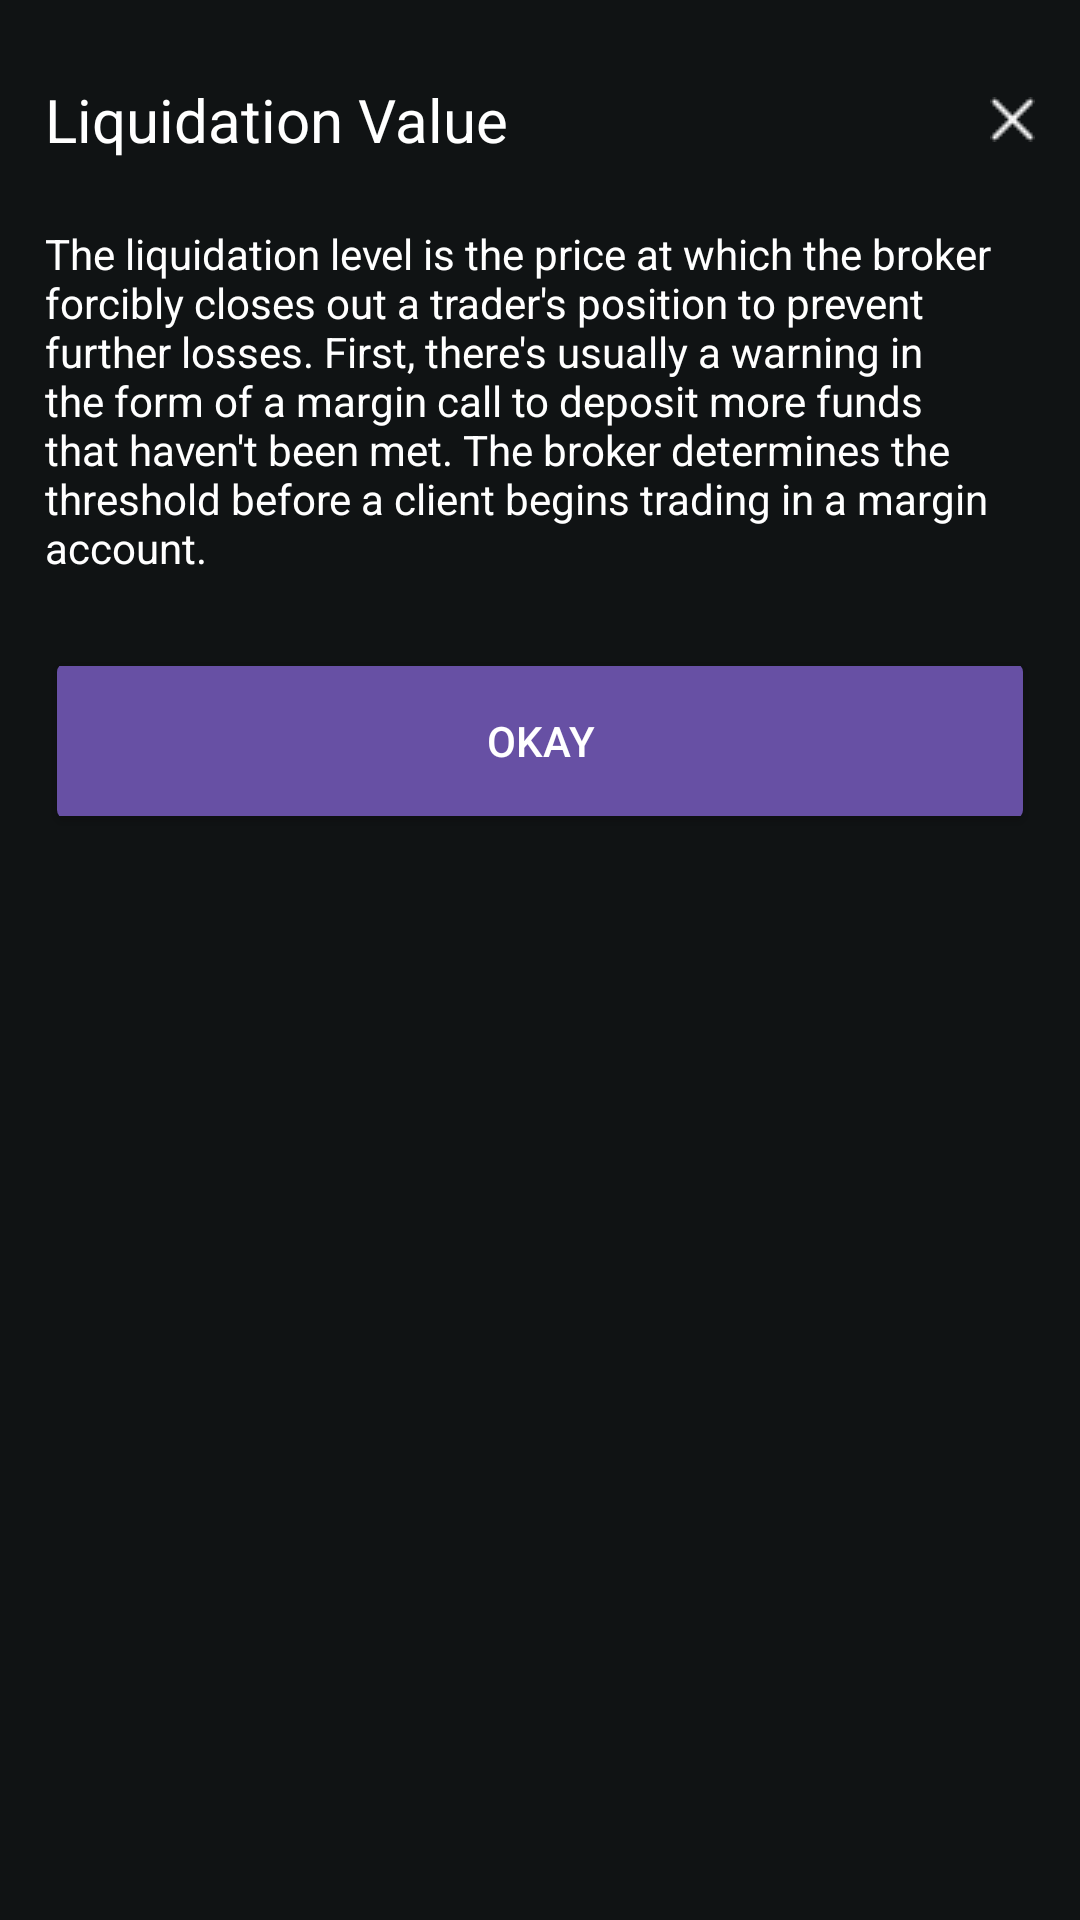

The Android layout XML behind this screen, and the referenced resources:
<!-- AndroidManifest.xml: application theme Theme.ProfitLossApp -->
<!-- res/layout/liquidation_value.xml -->
<?xml version="1.0" encoding="utf-8"?>
<androidx.constraintlayout.widget.ConstraintLayout xmlns:android="http://schemas.android.com/apk/res/android"
    android:layout_width="match_parent"
    android:layout_height="match_parent"
    xmlns:app="http://schemas.android.com/apk/res-auto"
    android:background="#101314"
    android:padding="15dp">

    <TextView
        android:id="@+id/tv_cross_liquida"
        android:layout_width="match_parent"
        android:layout_height="50dp"
        android:drawableEnd="@drawable/cross_icon"
        android:gravity="center|fill"
        android:text="Liquidation Value"
        android:textColor="@color/white"
        android:textSize="20sp"
        app:layout_constraintEnd_toEndOf="parent"
        app:layout_constraintStart_toStartOf="parent"
        app:layout_constraintTop_toTopOf="parent" />

    <TextView
        android:id="@+id/tv_liquida_explained"
        android:layout_width="0dp"
        android:layout_height="wrap_content"
        android:textSize="14sp"
        android:layout_marginTop="10dp"
        android:text="The liquidation level is the price at which the broker forcibly closes out a trader's position to prevent further losses. First, there's usually a warning in the form of a margin call to deposit more funds that haven't been met. The broker determines the threshold before a client begins trading in a margin account."
        android:textColor="@color/white"
        app:layout_constraintEnd_toEndOf="parent"
        app:layout_constraintStart_toStartOf="parent"
        app:layout_constraintTop_toBottomOf="@+id/tv_cross_liquida" />

    <Button
        android:id="@+id/btn_liquida_ok"
        android:layout_width="0dp"
        android:layout_height="50dp"
        android:text="Okay"
        android:theme="@style/solid_button"
        android:layout_marginTop="30dp"
        app:layout_constraintEnd_toEndOf="parent"
        app:layout_constraintStart_toStartOf="parent"
        app:layout_constraintTop_toBottomOf="@+id/tv_liquida_explained" />

</androidx.constraintlayout.widget.ConstraintLayout>
<!-- resources referenced by this layout -->
<resources>
  <!-- drawable cross_icon: png bitmap (drawable, 215 bytes) -->
  <style name="solid_button" parent="Widget.MaterialComponents.Button">
          <item name="android:height">?attr/actionBarSize</item>
          <item name="android:textColor">@color/white</item>
          <item name="android:radius">2dp</item>
          <item name="android:buttonCornerRadius" tools:ignore="NewApi">3dp</item>
          <item name="android:backgroundTint">#437EFF</item>
          <item name="textAllCaps">true</item>
      </style>
  <style name="Theme.ProfitLossApp" parent="Base.Theme.ProfitLossApp" />
  <style name="Base.Theme.ProfitLossApp" parent="Theme.Material3.DayNight.NoActionBar">
          
          
  
      </style>
  <!-- not gathered from this repository: default colours our renderer supplied (Android Studio template values) -->
  <color name="white">#FFFFFFFF</color>
</resources>
